Photos from the image-classification dataset "Data2" in the GitHub repository finn-williams/cachedetector. Its 2 classes are: cache, no cache.

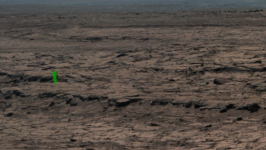
Label: cache

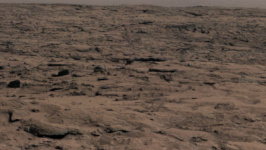
Label: no cache

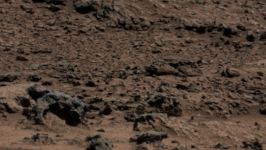
Label: no cache

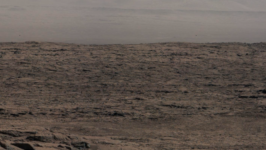
Label: no cache

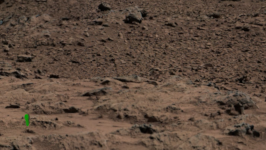
Label: cache

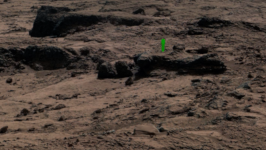
Label: cache
